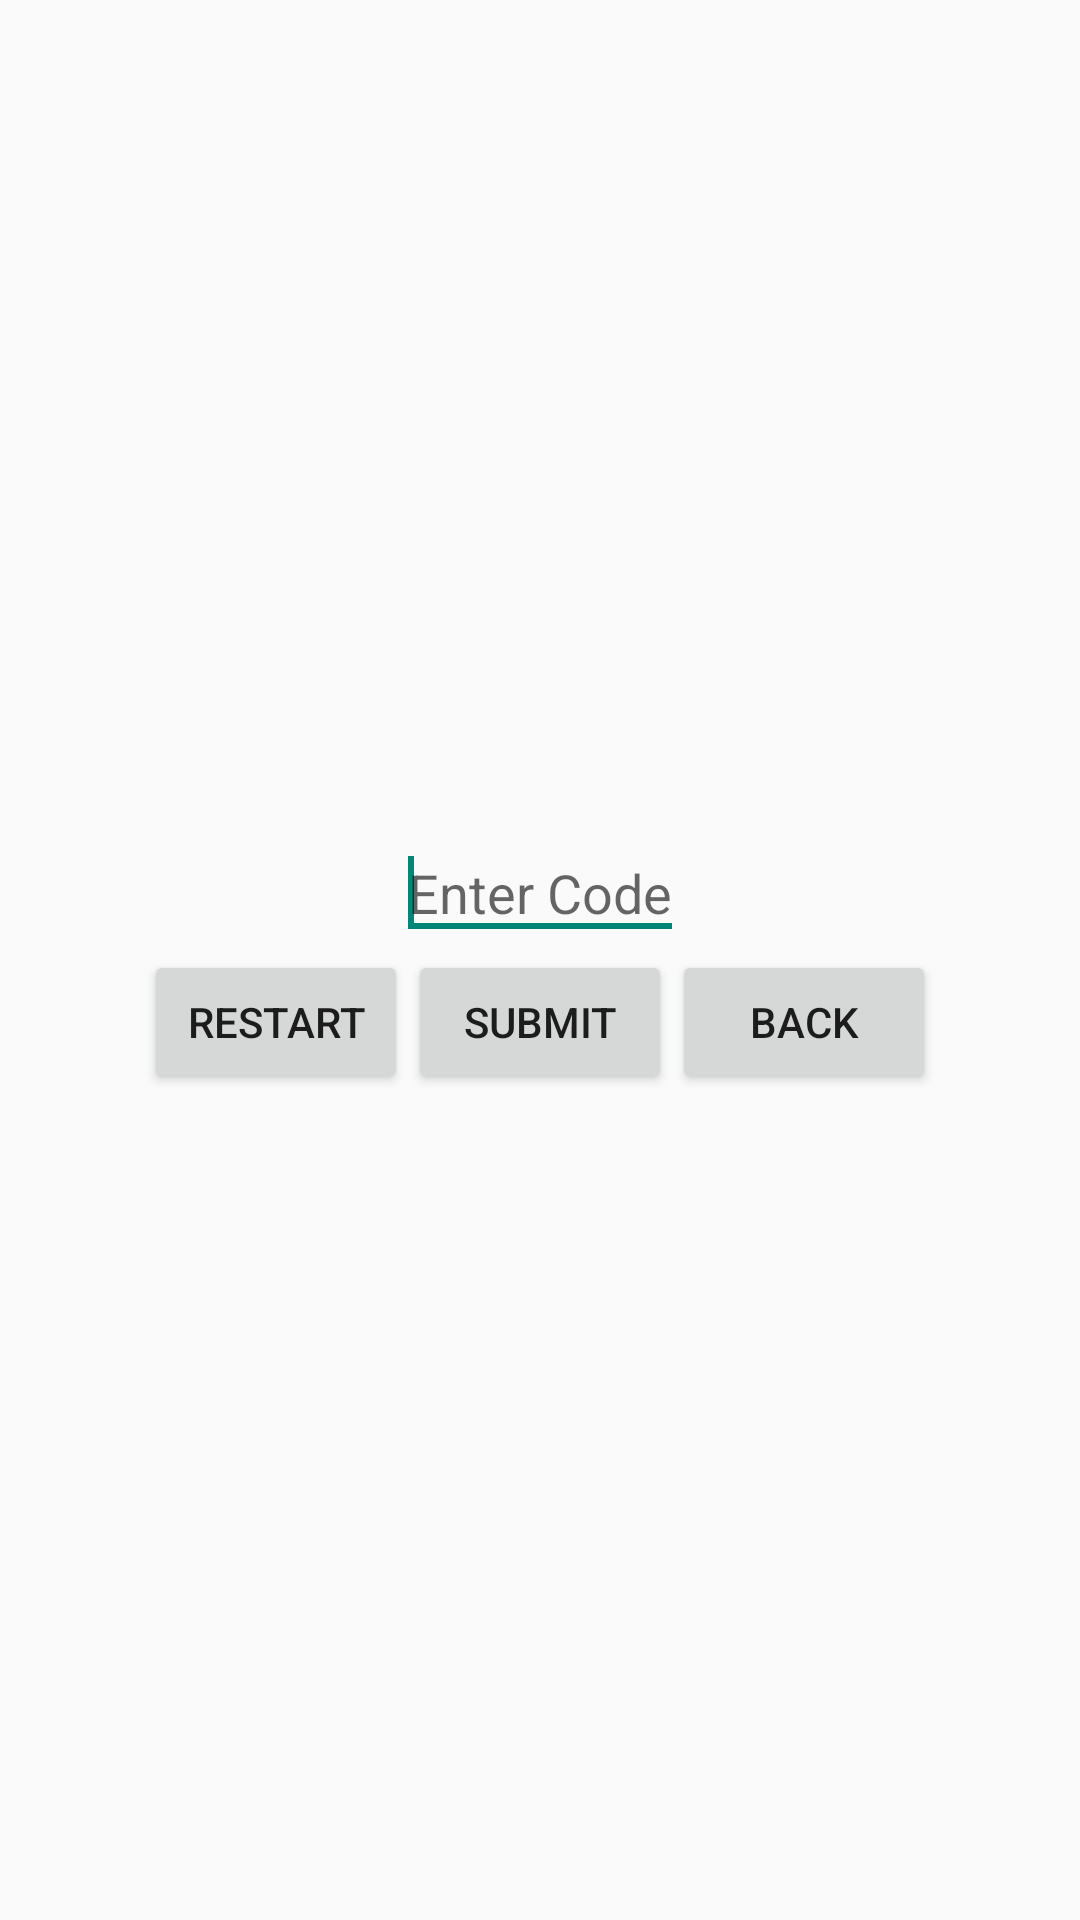

This screen was rendered from an Android layout file. Write that file and the resources it references.
<!-- AndroidManifest.xml: application theme AppTheme -->
<!-- res/layout/activity_main.xml -->
<RelativeLayout xmlns:android="http://schemas.android.com/apk/res/android"
    xmlns:tools="http://schemas.android.com/tools"
    android:layout_width="match_parent"
    android:layout_height="match_parent"
    android:paddingBottom="@dimen/activity_vertical_margin"
    android:paddingLeft="@dimen/activity_horizontal_margin"
    android:paddingRight="@dimen/activity_horizontal_margin"
    android:paddingTop="@dimen/activity_vertical_margin"
    tools:context=".MainActivity" >
    
    <LinearLayout 
        android:layout_width="wrap_content"
        android:layout_height="wrap_content"
        android:orientation="vertical"
        android:layout_centerInParent="true">
        
        <EditText
	        android:id="@+id/edit_code"
	        android:layout_width="wrap_content"
	        android:layout_height="wrap_content"
	        android:hint="@string/edit_code"
	        android:inputType="number"
	        android:layout_gravity="center">
	        <requestFocus />
    	</EditText>
		
        <LinearLayout 
        android:layout_width="wrap_content"
        android:layout_height="wrap_content"
        android:orientation="horizontal">
        
	    <Button
	        android:id="@+id/button_restart"
	        android:layout_width="wrap_content"
	        android:layout_height="wrap_content"
	        android:text="@string/button_restart"
	        android:onClick="restartApp"/>
	
	    <Button
	        android:id="@+id/button_next"
	        android:layout_width="wrap_content"
	        android:layout_height="wrap_content"
	        android:onClick="sendCode"
	        android:text="Submit" />

		<Button
			android:id="@+id/button_back"
			android:layout_width="wrap_content"
			android:layout_height="wrap_content"
			android:onClick="back"
			android:text="@string/edit_button_back" />
        
	    </LinearLayout>
    </LinearLayout>
</RelativeLayout>
<!-- resources referenced by this layout -->
<resources>
  <dimen name="activity_horizontal_margin">2dp</dimen>
  <dimen name="activity_vertical_margin">2dp</dimen>
  <string name="button_restart">Restart</string>
  <string name="edit_button_back">Back</string>
  <string name="edit_code">Enter Code</string>
  <style name="AppTheme" parent="AppBaseTheme">
          
      </style>
  <style name="AppBaseTheme" parent="Theme.AppCompat.Light.DarkActionBar">
          
      </style>
</resources>
